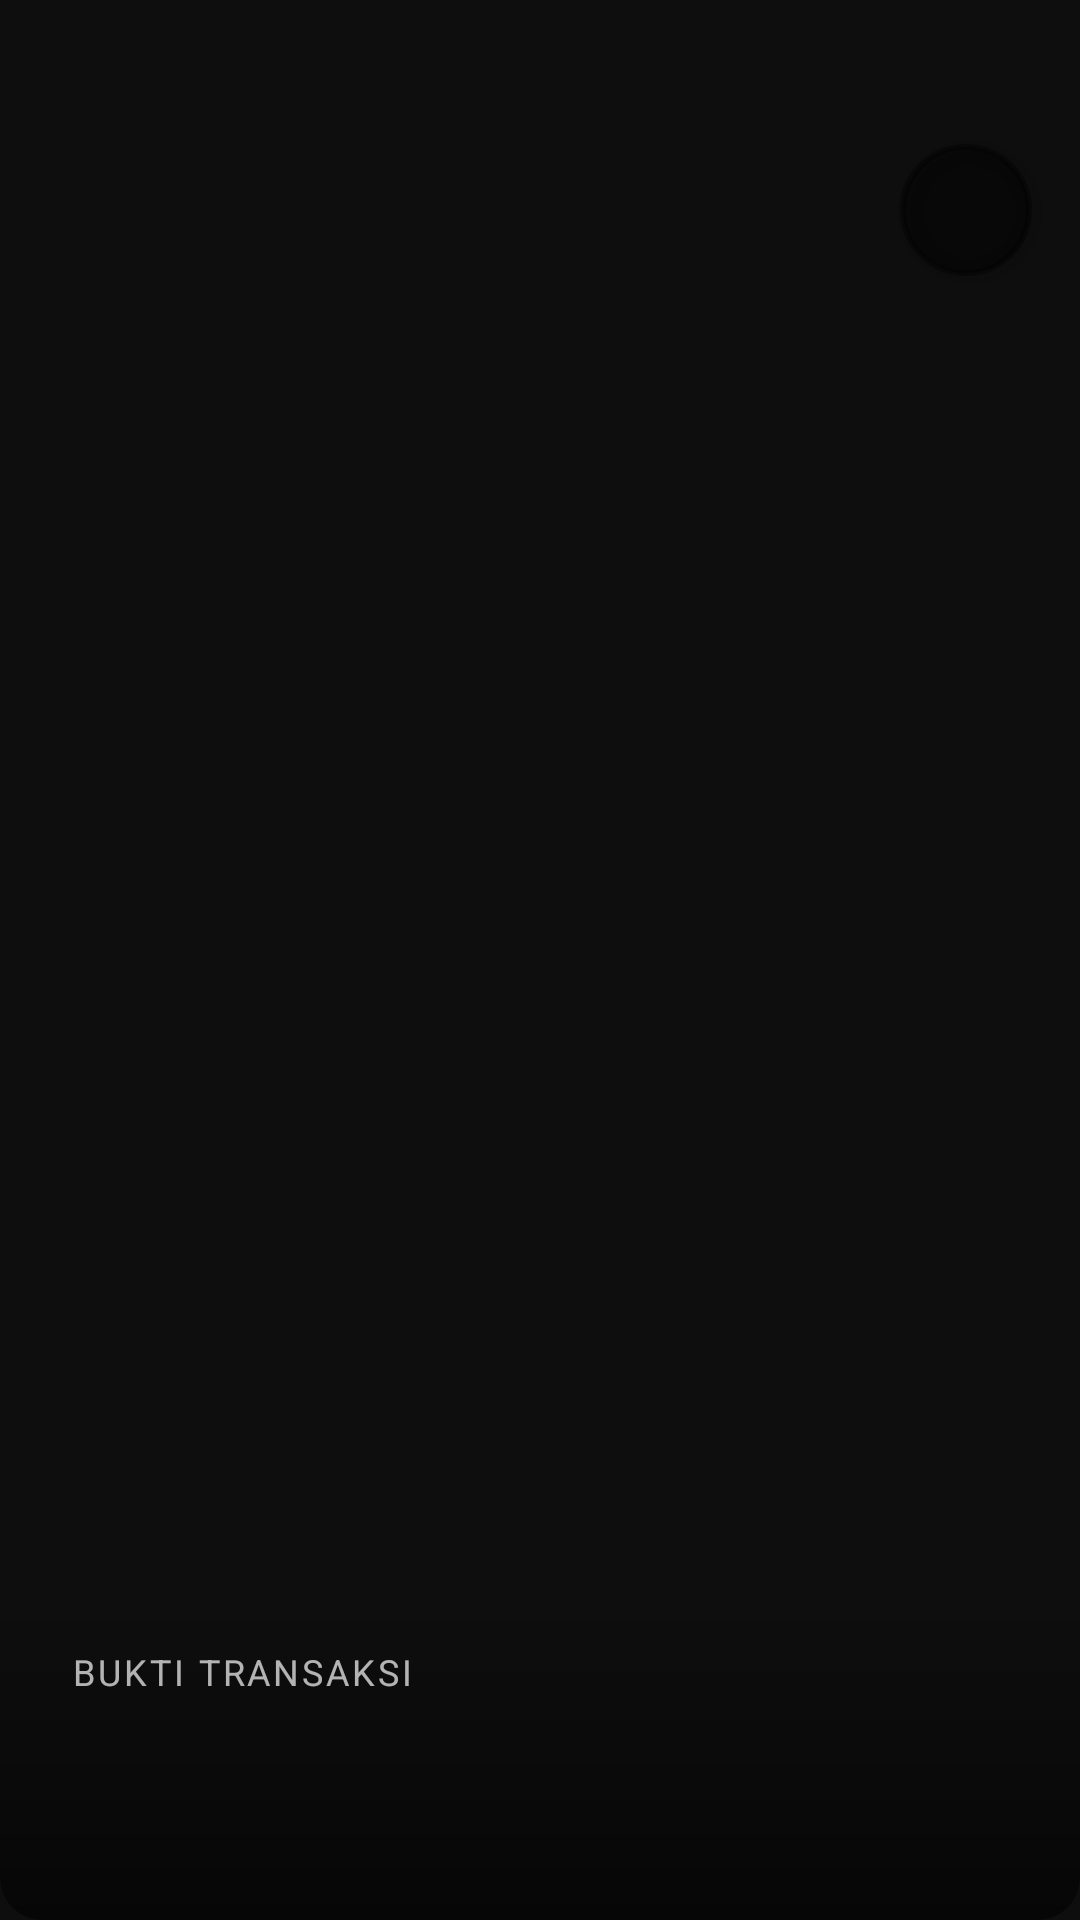

Write the Android layout XML for this screen, with the resource values it uses.
<!-- AndroidManifest.xml: application theme Theme.PencatatanKeungaan -->
<!-- res/layout/dialog_fullscreen_proof.xml -->
<?xml version="1.0" encoding="utf-8"?>
<FrameLayout xmlns:android="http://schemas.android.com/apk/res/android"
    xmlns:app="http://schemas.android.com/apk/res-auto"
    android:layout_width="match_parent"
    android:layout_height="match_parent"
    android:background="#F0000000">

    
    <FrameLayout
        android:id="@+id/btnFullscreenClose"
        android:layout_width="44dp"
        android:layout_height="44dp"
        android:layout_gravity="top|end"
        android:layout_marginTop="48dp"
        android:layout_marginEnd="16dp"
        android:background="@drawable/bg_circle_icon"
        android:backgroundTint="#66000000"
        android:clickable="true"
        android:focusable="true"
        android:elevation="4dp">

        <ImageView
            android:layout_width="22dp"
            android:layout_height="22dp"
            android:layout_gravity="center"
            android:src="@drawable/ic_close"
            app:tint="@color/white"
            android:contentDescription="Tutup" />
    </FrameLayout>

    
    <ImageView
        android:id="@+id/ivFullscreenProof"
        android:layout_width="match_parent"
        android:layout_height="match_parent"
        android:layout_gravity="center"
        android:scaleType="fitCenter"
        android:padding="24dp"
        android:contentDescription="Bukti Transaksi" />

    
    <LinearLayout
        android:layout_width="match_parent"
        android:layout_height="wrap_content"
        android:layout_gravity="bottom"
        android:orientation="vertical"
        android:background="@drawable/bg_proof_overlay_gradient"
        android:padding="24dp"
        android:paddingTop="48dp">

        <TextView
            android:id="@+id/tvFullscreenLabel"
            android:layout_width="wrap_content"
            android:layout_height="wrap_content"
            android:text="Bukti Transaksi"
            android:textColor="#B0FFFFFF"
            android:textSize="12sp"
            android:textAllCaps="true"
            android:letterSpacing="0.08"
            android:layout_marginBottom="4dp" />

        <TextView
            android:id="@+id/tvFullscreenAmount"
            android:layout_width="wrap_content"
            android:layout_height="wrap_content"
            android:textColor="@color/white"
            android:textSize="20sp"
            android:textStyle="bold" />

        <TextView
            android:id="@+id/tvFullscreenDate"
            android:layout_width="wrap_content"
            android:layout_height="wrap_content"
            android:textColor="#B0FFFFFF"
            android:textSize="13sp"
            android:layout_marginTop="2dp" />
    </LinearLayout>

</FrameLayout>
<!-- resources referenced by this layout -->
<resources>
  <color name="white">#FFFFFFFF</color>
  <!-- drawable bg_circle_icon (drawable) -->
  <?xml version="1.0" encoding="utf-8"?>
  <shape xmlns:android="http://schemas.android.com/apk/res/android"
      android:shape="oval">
      <solid android:color="@color/white" />
      <stroke android:width="2dp" android:color="@color/brutal_border" />
  </shape>
  <!-- drawable bg_proof_overlay_gradient (drawable) -->
  <?xml version="1.0" encoding="utf-8"?>
  <shape xmlns:android="http://schemas.android.com/apk/res/android"
      android:shape="rectangle">
      <gradient
          android:angle="270"
          android:startColor="#00000000"
          android:centerColor="#40000000"
          android:endColor="#99000000"
          android:type="linear" />
      <corners
          android:bottomLeftRadius="14dp"
          android:bottomRightRadius="14dp" />
  </shape>
  <style name="Theme.PencatatanKeungaan" parent="Base.Theme.PencatatanKeungaan" />
  <color name="brutal_border">#1E1E1E</color>
  <style name="Base.Theme.PencatatanKeungaan" parent="Theme.Material3.DayNight.NoActionBar">
          
          
      </style>
</resources>
